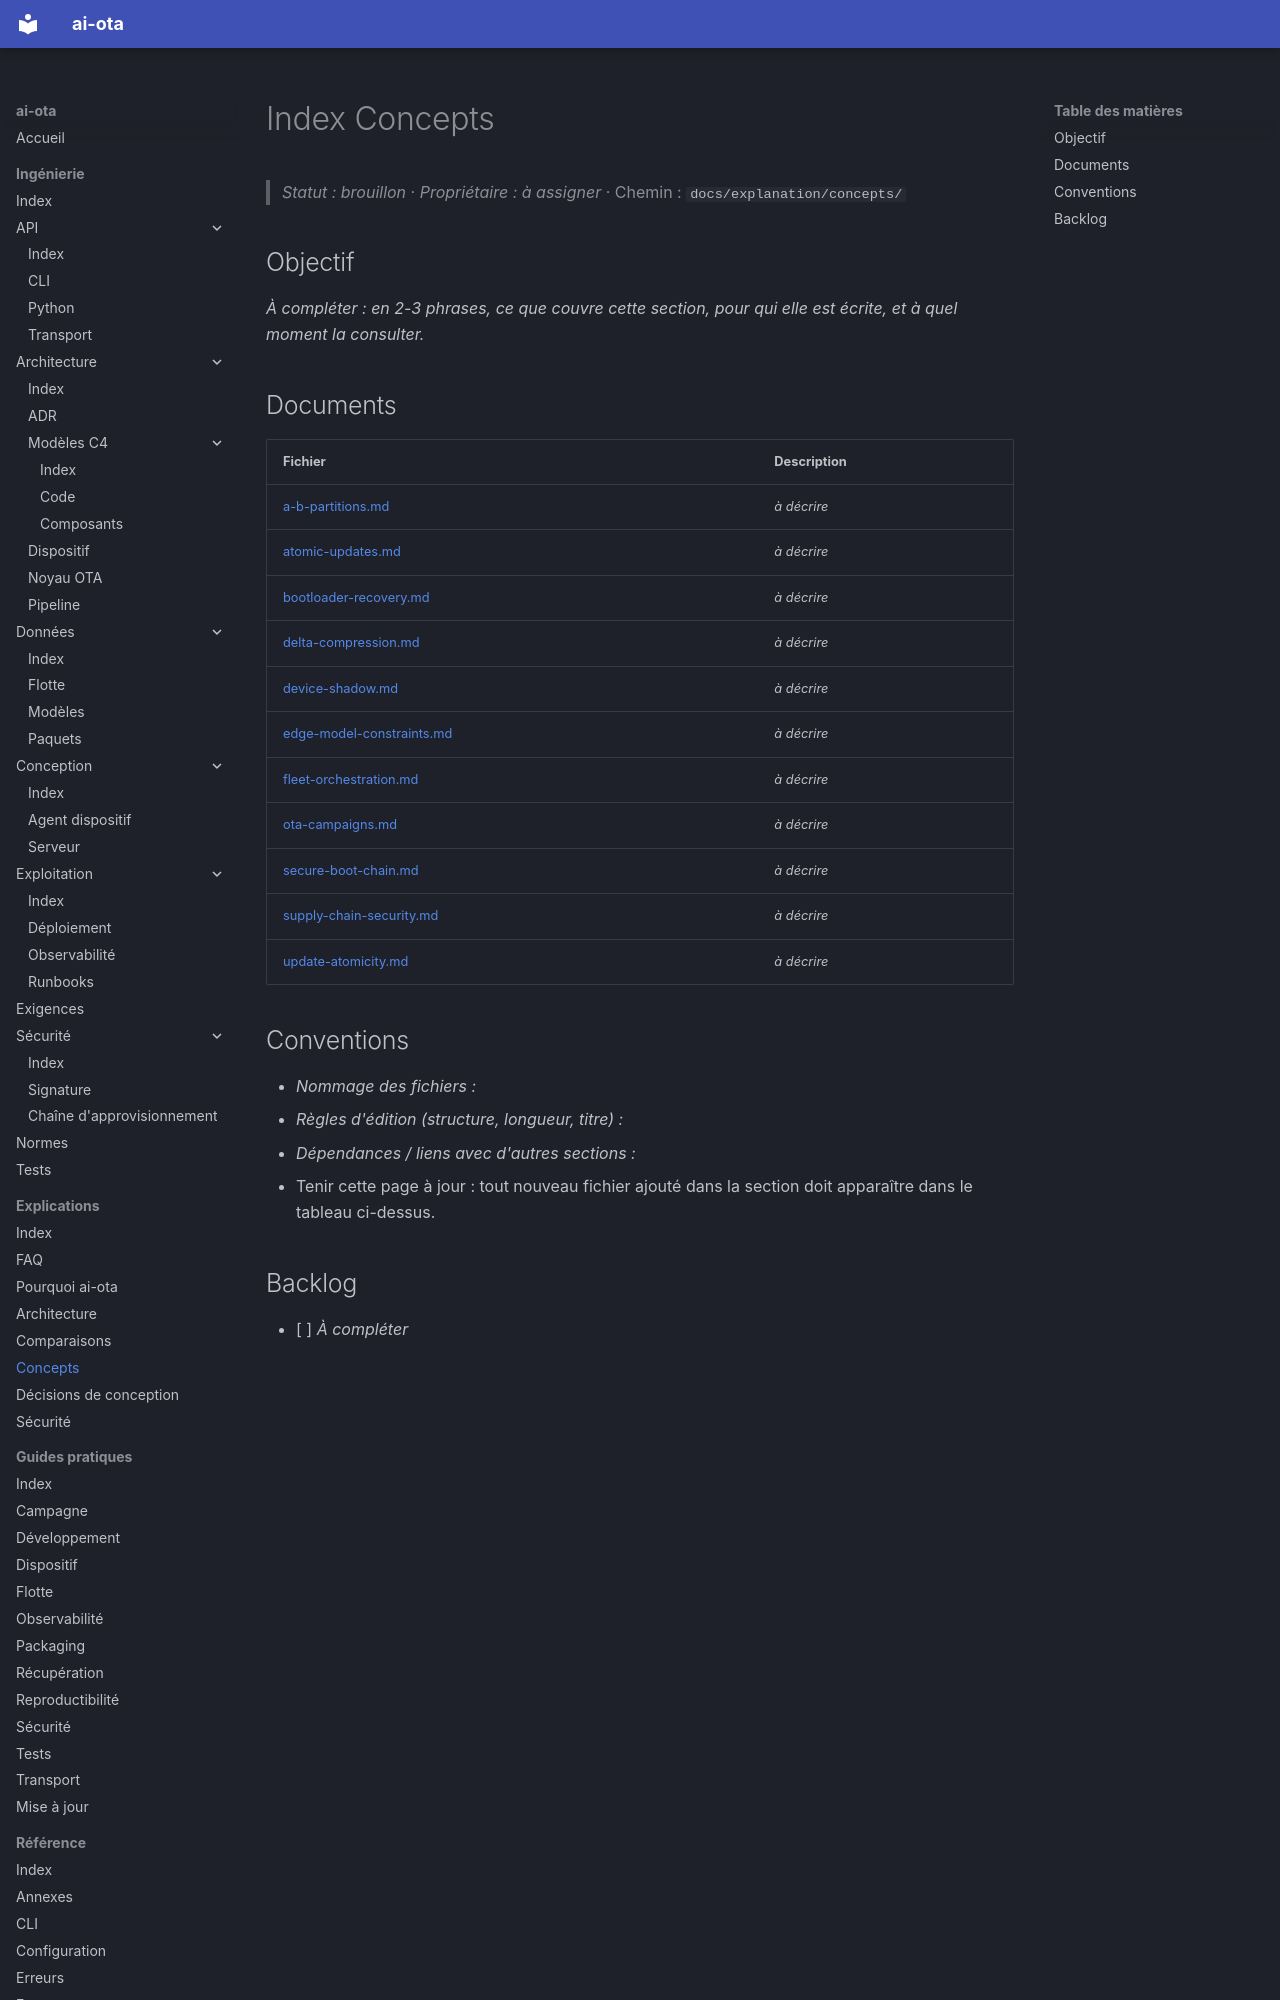

repository: codesphere-dev/ai-ota · page: explanation/concepts/index.html · generator: mkdocs

# Index Concepts
> _Statut : brouillon_ · _Propriétaire : à assigner_ · Chemin : `docs/explanation/concepts/`

## Objectif

_À compléter : en 2-3 phrases, ce que couvre cette section, pour qui elle est écrite, et à quel moment la consulter._
